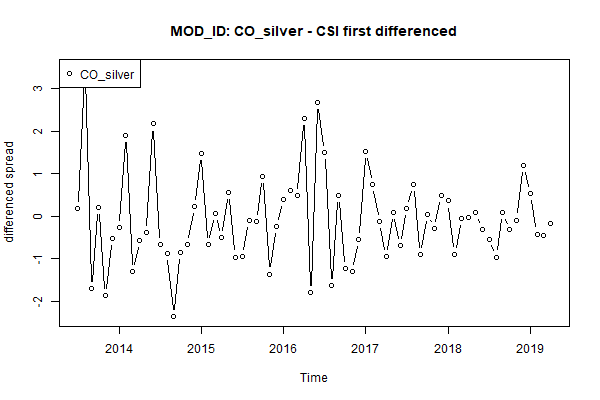

Data behind this chart, as committed beside it:
, x
1, 0.17
2, 3.46
3, -1.7
4, 0.2
5, -1.86
6, -0.53
7, -0.26
8, 1.9
9, -1.31
10, -0.58
11, -0.38
12, 2.17
13, -0.67
14, -0.87
15, -2.36
16, -0.85
17, -0.67
18, 0.23
19, 1.48
20, -0.67
21, 0.06
22, -0.5
23, 0.56
24, -0.96
25, -0.95
26, -0.09
27, -0.12
28, 0.93
29, -1.36
30, -0.25
31, 0.4
32, 0.61
33, 0.48
34, 2.3
35, -1.79
36, 2.67
37, 1.49
38, -1.63
39, 0.48
40, -1.23
41, -1.31
42, -0.55
43, 1.52
44, 0.74
45, -0.12
46, -0.95
47, 0.09
48, -0.68
49, 0.19
50, 0.75
51, -0.91
52, 0.05
53, -0.28
54, 0.48
55, 0.36
56, -0.89
57, -0.05
58, -0.03
59, 0.08
60, -0.31
... 10 more rows
